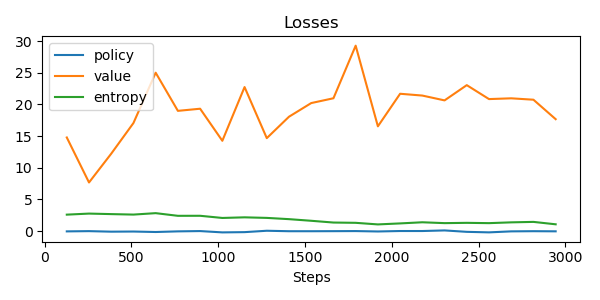

Values plotted in this chart, from the file beside it:
update, policy_loss, value_loss, entropy, steps
0, -0.03228, 14.79, 2.61, 128
1, 0.006368, 7.686, 2.776, 256
2, -0.07658, 12.23, 2.694, 384
3, -0.05491, 17.07, 2.619, 512
4, -0.1301, 25.01, 2.845, 640
5, -0.02944, 18.99, 2.424, 768
6, 0.01641, 19.33, 2.43, 896
7, -0.1903, 14.26, 2.087, 1024
8, -0.1511, 22.74, 2.185, 1152
9, 0.0672, 14.68, 2.096, 1280
10, -0.006039, 18.06, 1.898, 1408
11, -0.007683, 20.22, 1.641, 1536
12, 0.002487, 20.98, 1.363, 1664
13, 0.01576, 29.28, 1.319, 1792
14, -0.04642, 16.55, 1.068, 1920
15, 0.02492, 21.69, 1.226, 2048
16, 0.02504, 21.4, 1.405, 2176
17, 0.1189, 20.64, 1.27, 2304
18, -0.1041, 23.05, 1.316, 2432
19, -0.1871, 20.85, 1.269, 2560
20, -0.02908, 20.97, 1.393, 2688
21, -0.002445, 20.75, 1.465, 2816
22, -0.02274, 17.68, 1.085, 2944
